7-way image classification set "Augmentation" from GitHub (Priyanah/Cervical-Cancer-Using-Machine-Learning); label vocabulary: carcinoma in situ, light dysplastic, moderate dysplastic, normal columnar, normal intermediate, normal superficial, severe dysplastic.

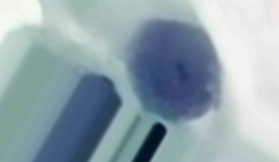
Label: light dysplastic

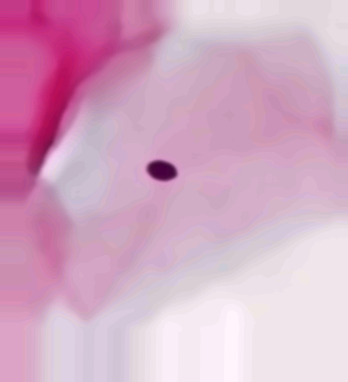
Label: normal superficial

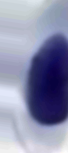
Label: severe dysplastic

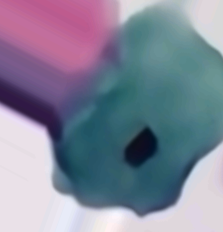
Label: normal intermediate

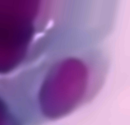
Label: moderate dysplastic

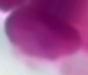
Label: carcinoma in situ
